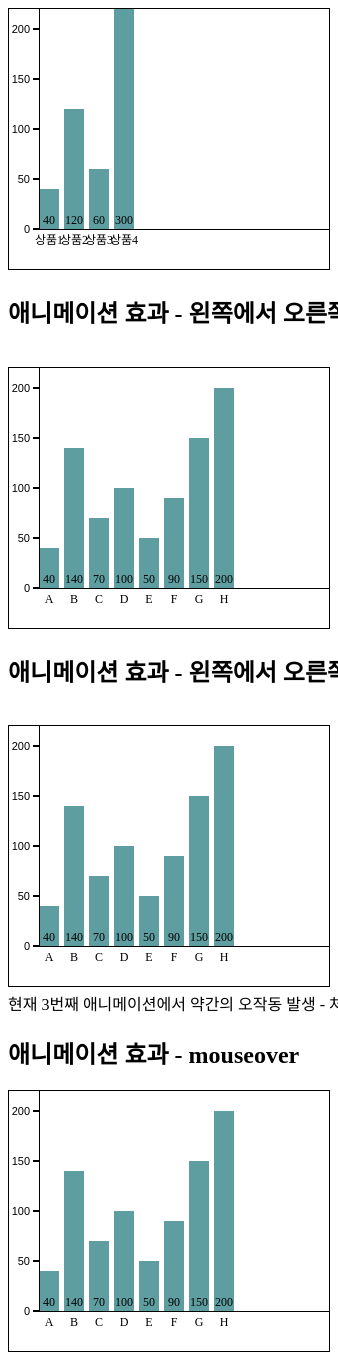
D3 v3 page, settled after 480 driven frames (8 s of simulated time); the page loaded 1 data file(s).


// ── D3Example12.js

// 범용성을 위한 기본 변수 입력
var svgWidth = 320;     // SVG 요소 넓이
var svgHeight = 240;    // SVG 요소 높이
var offsetX = 30;       // X좌표 오프셋 (어긋난 정도)
var offsetY = 20;       // Y좌표 오프셋 (어긋난 정도)
var barElements;        // 막대그래프 막대요소 저장 변수
var dataSet = [ ];      // 데이터 배열
var labelName = [ ];    // 라벨명 배열
var dataMax = 300;      // 데이터 최대값
var barWidth = 20;      // 막대 넓이
var barMargin = 5;      // 막대 간격


// 데이터 호출
d3.csv("dataCsvFile.csv", function(error, data) {

    for(var i in data[0]){
        dataSet.push(data[0][i]);
        labelName.push(i)
    }

    // 그래프 그리기
    barElements = d3.select("#myGraphCsvAni")
        .selectAll("rect")
        .data(dataSet)

    barElements.enter()
        .append("rect")
        .attr("class", "bar")
        .attr("height", 0)                                      // 초기 높이 값  : 0 으로 줌 .
        .attr("width", barWidth)
        .attr("x", function(d, i){
            return i * (barWidth + barMargin)+ offsetX;         // x좌표 계산
        })
        .attr("y", function(d, i){
            return svgHeight - d - offsetY;                     // y좌표 계산
        })
        // 애니메이션을 위한 추가 부분
        .attr("y", svgHeight - offsetY)                         // 그래프 가장 아래 좌표 설정
        .transition()
        .duration(3000)
        .attr("y", function(d, i){
            return svgHeight - d - offsetY;
        })
        .attr("height", function(d, i){
            return d;
        })


    //데이터 값 표시
    barElements.enter()
        .append("text")
        .attr("class", "barText")
        .attr("x", function(d, i){
            return i * (barWidth + barMargin) + 10 + offsetX;
        })
        .attr("y", svgHeight - 5 - offsetY)                     // y좌표 지정
        .text(function(d, i){
            return d;                                           // 데이터 값 표시
        })

    //눈금 표시
    var yScale = d3.scale.linear()                              // 스케일 표시
        .domain([0, dataMax])                                   // 원래 크기
        .range([dataMax, 0])                                    // 실제 출력 크기

    // 세로방향 눈금 표시
    d3.select("#myGraphCsvAni")
        .append("g")
        .attr("class", "axis")
        .attr("transform", "translate(" + offsetX + ", " + ((svgHeight - 300) - offsetY) + ")")
        .call(
            d3.svg.axis()
                .scale(yScale)              // yScale 스케일 적용
                .orient("left")             // 눈금의 표시 위치를 좌측으로 지정
        )

    // 세로방향의 선 표시
    d3.select("#myGraphCsvAni")
        .append("rect")
        .attr("class", "axis_x")
        .attr("width", svgWidth)
        .attr("height", 1)
        .attr("transform", "translate(" + offsetX + ", " + (svgHeight - offsetY) + ")")

    // 막대의 레이블 표시
    barElements.enter()
        .append("text")
        .attr("class", "barName")
        .attr("x", function(d, i){
            return i * (barWidth + barMargin) + 10 + offsetX;           //막대그래프 표시 간격 맞춤
        })
        .attr("y", svgHeight - offsetY + 15)
        .text(function(d, i){
            return labelName[i];
        })

})



// 두번째 그래프 - 애니메이션 효과 좌에서 우로. 아래에서 위로 동시에
// 데이터 호출
d3.csv("dataCsvFile.csv", function(error, data) {
    dataSet = [ ];                                              // dataSet 배열 비우기

    for (var i = 0; i < data.length; i++) {
        dataSet.push(data[i]["상품1"]);
    }

    // 그래프 그리기
    barElements = d3.select("#myGraphCsvAni2")
        .selectAll("rect")
        .data(dataSet)

    barElements.enter()
        .append("rect")
        .attr("class", "bar")
        .attr("height", 0)                                      // 초기 높이 값  : 0 으로 줌 .
        .attr("width", barWidth)
        .attr("x", function(d, i){
            return i * (barWidth + barMargin)+ offsetX;         // x좌표 계산
        })
        // 애니메이션을 위한 추가 부분
        .attr("y", svgHeight - offsetY)                         // 그래프 가장 아래 좌표 설정
        .transition()
        .duration(1000)                                         // 1초동안 애니메이션 처리
        .delay(function(d, i){
            return i * 100;                                     // 0.1 초 대기
        })
        .attr("y", function(d, i){
            return svgHeight - d - offsetY;
        })
        .attr("height", function(d, i){
            return d;
        })

    //데이터 값 표시
    barElements.enter()
        .append("text")
        .attr("class", "barText")
        .attr("x", function(d, i){
            return i * (barWidth + barMargin) + 10 + offsetX;
        })
        .attr("y", svgHeight - 5 - offsetY)                     // y좌표 지정
        .text(function(d, i){
            return d;                                           // 데이터 값 표시
        })

    //눈금 표시
    var yScale = d3.scale.linear()                              // 스케일 표시
        .domain([0, dataMax])                                   // 원래 크기
        .range([dataMax, 0])                                    // 실제 출력 크기

    // 세로방향 눈금 표시
    d3.select("#myGraphCsvAni2")
        .append("g")
        .attr("class", "axis")
        .attr("transform", "translate(" + offsetX + ", " + ((svgHeight - 300) - offsetY) + ")")
        .call(
            d3.svg.axis()
                .scale(yScale)              // yScale 스케일 적용
                .orient("left")             // 눈금의 표시 위치를 좌측으로 지정
        )

    // 세로방향의 선 표시
    d3.select("#myGraphCsvAni2")
        .append("rect")
        .attr("class", "axis_x")
        .attr("width", svgWidth)
        .attr("height", 1)
        .attr("transform", "translate(" + offsetX + ", " + (svgHeight - offsetY) + ")")

    // 막대의 레이블 표시
    barElements.enter()
        .append("text")
        .attr("class", "barName")
        .attr("x", function(d, i){
            return i * (barWidth + barMargin) + 10 + offsetX;           //막대그래프 표시 간격 맞춤
        })
        .attr("y", svgHeight - offsetY + 15)
        .text(function(d, i){
            return ["A", "B", "C", "D", "E", "F", "G", "H"][i];
        })
})




// 세번째 그래프 - 애니메이션 효과 좌에서 우로.
// 데이터 호출
d3.csv("dataCsvFile.csv", function(error, data) {
    dataSet = [ ];                                              // dataSet 배열 비우기

    for (var i = 0; i < data.length; i++) {
        dataSet.push(data[i]["상품1"]);
    }

    // 그래프 그리기
    barElements = d3.select("#myGraphCsvAni3")
        .selectAll("rect")
        .data(dataSet)

    barElements.enter()
        .append("rect")
        .attr("class", "bar")                                    // 초기 높이 값  : 0 으로 줌 .
        .attr("width", barWidth)
        .attr("height", function(d, i){
            return d;
        })
        .attr("y", function(d, i){
            return svgHeight - d - offsetY;
        })
        .transition()
        .duration(1000)                                         // 1초동안 애니메이션 처리
        .delay(function(d, i){
            return i * 100;                                     // 0.1 초 대기
        })
        .attr("x", function(d, i){
            return i * (barWidth + barMargin)+ offsetX;         // x좌표 계산
        })


    //데이터 값 표시
    barElements.enter()
        .append("text")
        .attr("class", "barText")
        .attr("x", function(d, i){
            return i * (barWidth + barMargin) + 10 + offsetX;
        })
        .attr("y", svgHeight - 5 - offsetY)                     // y좌표 지정
        .text(function(d, i){
            return d;                                           // 데이터 값 표시
        })

    //눈금 표시
    var yScale = d3.scale.linear()                              // 스케일 표시
        .domain([0, dataMax])                                   // 원래 크기
        .range([dataMax, 0])                                    // 실제 출력 크기

    // 세로방향 눈금 표시
    d3.select("#myGraphCsvAni3")
        .append("g")
        .attr("class", "axis")
        .attr("transform", "translate(" + offsetX + ", " + ((svgHeight - 300) - offsetY) + ")")
        .call(
            d3.svg.axis()
                .scale(yScale)              // yScale 스케일 적용
                .orient("left")             // 눈금의 표시 위치를 좌측으로 지정
        )

    // 세로방향의 선 표시
    d3.select("#myGraphCsvAni3")
        .append("rect")
        .attr("class", "axis_x")
        .attr("width", svgWidth)
        .attr("height", 1)
        .attr("transform", "translate(" + offsetX + ", " + (svgHeight - offsetY) + ")")

    // 막대의 레이블 표시
    barElements.enter()
        .append("text")
        .attr("class", "barName")
        .attr("x", function(d, i){
            return i * (barWidth + barMargin) + 10 + offsetX;           //막대그래프 표시 간격 맞춤
        })
        .attr("y", svgHeight - offsetY + 15)
        .text(function(d, i){
            return ["A", "B", "C", "D", "E", "F", "G", "H"][i];
        })
})


// 데이터 호출
d3.csv("dataCsvFile.csv", function(error, data) {
    dataSet = [ ];
    for (var i = 0; i < data.length; i++) {
        dataSet.push(data[i]["상품1"]);
    }


    // 그래프 그리기
    barElements = d3.select("#myGraphCsvAni4")
        .selectAll("rect")
        .data(dataSet)

    barElements.enter()
        .append("rect")
        .attr("class", "bar")
        .attr("height", 0)                                      // 초기 높이 값  : 0 으로 줌 .
        .attr("width", barWidth)
        .attr("x", function(d, i){
            return i * (barWidth + barMargin)+ offsetX;         // x좌표 계산
        })
        .attr("y", function(d, i){
            return svgHeight - d - offsetY;                     // y좌표 계산
        })
        // 애니메이션을 위한 추가 부분
        .attr("y", svgHeight - offsetY)                         // 그래프 가장 아래 좌표 설정
        .on("mouseover", function(){
            d3.select(this)
                .style("fill", "red")
        })
        .on("mouseout", function(){
            d3.select(this)
                .style("fill", "orange")
        })
        .transition()
        .duration(3000)
        .attr("y", function(d, i){
            return svgHeight - d - offsetY;
        })
        .attr("height", function(d, i){
            return d;
        })


    //데이터 값 표시
    barElements.enter()
        .append("text")
        .attr("class", "barText")
        .attr("x", function(d, i){
            return i * (barWidth + barMargin) + 10 + offsetX;
        })
        .attr("y", svgHeight - 5 - offsetY)                     // y좌표 지정
        .text(function(d, i){
            return d;                                           // 데이터 값 표시
        })

    //눈금 표시
    var yScale = d3.scale.linear()                              // 스케일 표시
        .domain([0, dataMax])                                   // 원래 크기
        .range([dataMax, 0])                                    // 실제 출력 크기

    // 세로방향 눈금 표시
    d3.select("#myGraphCsvAni4")
        .append("g")
        .attr("class", "axis")
        .attr("transform", "translate(" + offsetX + ", " + ((svgHeight - 300) - offsetY) + ")")
        .call(
            d3.svg.axis()
                .scale(yScale)              // yScale 스케일 적용
                .orient("left")             // 눈금의 표시 위치를 좌측으로 지정
        )

    // 세로방향의 선 표시
    d3.select("#myGraphCsvAni4")
        .append("rect")
        .attr("class", "axis_x")
        .attr("width", svgWidth)
        .attr("height", 1)
        .attr("transform", "translate(" + offsetX + ", " + (svgHeight - offsetY) + ")")

    // 막대의 레이블 표시
    barElements.enter()
        .append("text")
        .attr("class", "barName")
        .attr("x", function(d, i){
            return i * (barWidth + barMargin) + 10 + offsetX;           //막대그래프 표시 간격 맞춤
        })
        .attr("y", svgHeight - offsetY + 15)
        .text(function(d, i){
            return ["A", "B", "C", "D", "E", "F", "G", "H"][i];
        })

})






### data: dataCsvFile.csv
상품1, 상품2, 상품3, 상품4
40, 120, 60, 300
140, 120, 50, 80
70, 300, 30, 90
100, 80, 10, 40
50, 220, 200, 150
90, 160, 80, 200
150, 50, 100, 150
200, 250, 120, 50